Photos from the image-classification dataset "MSTAR-10" in the GitHub repository Naelbest/mstar_with_machine_learning. Its 6 classes are: BMP-2 infantry fighting vehicle, BRDM-2 armored scout vehicle, BTR-60 armored personnel carrier, BTR-70 armored personnel carrier, ZIL-131 military truck, ZSU-23-4 self-propelled anti-aircraft gun.

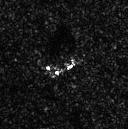
Label: BRDM-2 armored scout vehicle

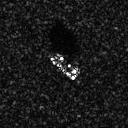
Label: BTR-60 armored personnel carrier

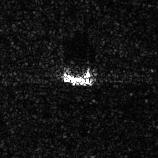
Label: ZSU-23-4 self-propelled anti-aircraft gun

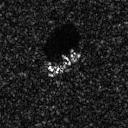
Label: BTR-70 armored personnel carrier

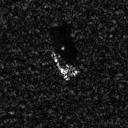
Label: BMP-2 infantry fighting vehicle

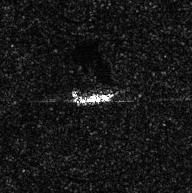
Label: ZIL-131 military truck
